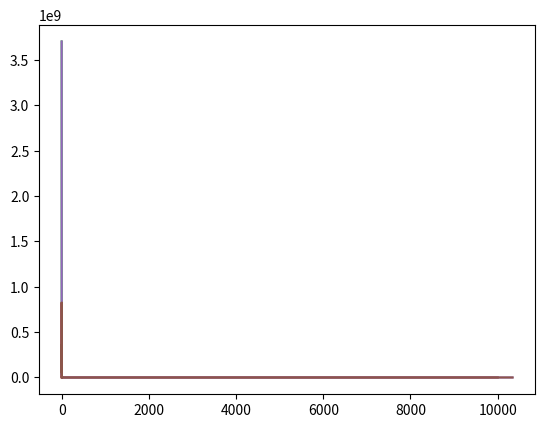

The matplotlib source for this figure:
import numpy as np
import matplotlib.pylab as plt

#erste versuch in training
#
#b=np.ones((6,1))
b=np.random.rand(6,1) #np.array([1,1,1,1,1,1])
#a=np.ones((9,1))#np.array([1,1,1,1,1,1,1,1,1])
a=np.random.rand(9,1)

                        #R                      G               B         re,li
#tset=[[113.11902730375427,153.04650170648463,175.46373720136518,5.0,5.0],[175.0,175.0,175.0,5.0,2.0],[100.0,100.0,200.0,2.0,5.0]]
#tset2=[[122,200,10,524.3120897791999, 533.6532256],[100, 100, 180,456.66741616, 510.14936],[20, 230, 18,352.413101372, 322.139278],[50, 50, 50, 202.74761647999998, 221.4676],[220, 130, 110, 704.902035172, 781.224002]]
#tset3=[[187.3485634048458, 150.06230039857118, 102.96892854620899,0.91907491, 0.87311443],[78.35328219030872, 152.4715462721576, 156.86488887702208,0.91907492, 0.87311445],[157.808921335839, 210.7050624929489, 238.45021240253095,0.91907497, 0.87311453],[95.72308979813866, 69.5339003530957, 34.86122103755828,0.91904883, 0.87307573],[145.31661495820254, 205.17219401441102, 81.4888524227154,0.91907497, 0.87311453],[21.99138323403693, 0.9080220340470818, 4.861395253322934,0.91598381, 0.86853991],[4.798772151630699, 94.66655479513831, 166.37772931712823,0.91902879, 0.87304372],[48.68448631179256, 242.48245067741047, 29.121640100838867,0.91907497, 0.87311453],[101.74088348134059, 254.24763334186162, 41.89517926504668,0.91907497, 0.87311453],[215.81471642329257, 67.07490113186374, 154.17926522165655,0.9190436, 0.87306796],[207.18018572784592, 103.34557520876797, 179.33934217090905,0.91907286, 0.87311139],[232.71419262917715, 252.10125523653795, 211.6030212600609,0.91907497, 0.87311453],[88.72659772824302, 236.52813574120773, 241.72741756777222,0.91907497, 0.87311453],[245.13417070121412, 48.2736443745081, 80.13411875172542,0.91894898, 0.87292755],[83.33695419614408, 85.04281743840826, 251.54730622227348,0.91906672, 0.87310228],[43.02041691902869, 196.3968528461948, 41.9605439905398,0.91907497, 0.87311453],[130.92103087324773, 36.02059899979538, 18.261611179714738,0.91876701, 0.87265767],[2.0304526721220295, 234.31364912636212, 47.40802014943126,0.91870807, 0.87255075],[181.9982851516164, 69.01644049146817, 100.26327430780907,0.91904781, 0.87307421],[80.94246830415993, 229.94210277749943, 243.0721156436205,0.91907497, 0.87311453],[88.13055728784533, 243.92916722732556, 16.72057531226351,0.91907497, 0.87311452],[95.83047422751676, 208.84850575596346, 236.36610860614576,0.91907497, 0.87311453],[222.26540779003383, 43.37231635459465, 53.59488229780505,0.91889449, 0.87284672],[4.595469338667797, 35.504345976256275, 3.549408624566286,0.91851172, 0.87225095],[243.22777635743648, 4.015747369683181, 122.78596201017494,0.91652495, 0.86934568],[207.22753770217653, 163.61898652199272, 252.88927891476877,0.91907495, 0.87311449],[174.3446919475697, 30.24598169916302, 253.47102138798877,0.91860928, 0.87242388],[115.93032417605417, 133.09388111631773, 248.1879812074148,0.91907474, 0.87311419],[210.16618903906695, 148.5607035406906, 95.21163626690465,0.9190749, 0.87311442],[171.41077460145462, 208.26595338895507, 194.01400549814815,0.91907497, 0.87311453],[0.02220199930152489, 63.723517444334206, 140.1245783601545,0.91759599, 0.87085069],[129.74299326132677, 196.59662741756995, 237.3643309544332,0.91907497, 0.87311453],[252.0625146809579, 225.4135183110646, 58.83705181897425,0.91907497, 0.87311453],[153.5368283196219, 145.69883938079008, 79.43041888095915,0.91907488, 0.8731144],[97.80860376333571, 253.67246326018866, 89.48192726213767,0.91907497, 0.87311453],[73.56298602584683, 72.24198173485593, 189.80417514308533,0.9190536, 0.8730828],[11.676302003940698, 203.8506565554526, 221.13066091201628,0.9190748, 0.87311427],[224.50170188556052, 47.643922240160784, 88.85687376360117,0.91894301, 0.8729187],[6.477370554185351, 246.88750993277597, 68.30619454460314,0.91906401, 0.87309767],[105.56356201469399, 153.3193032220116, 19.514028307206534,0.91907492, 0.87311445],[47.780295573442245, 142.60152834663785, 249.0869064396774,0.91907486, 0.87311436],[229.70587188800454, 64.30982823876457, 232.33089218022857,0.91903646, 0.87305736],[202.5705936937251, 107.72086880887217, 128.93509210918455,0.91907345, 0.87311226],[135.3931992139662, 245.16377222393186, 49.156596592332484,0.91907497, 0.87311453],[185.34608958586307, 102.24525294246926, 126.73599159621352,0.91907268, 0.87311112],[90.89896174703694, 212.1301356620164, 160.2190349278552,0.91907497, 0.87311453],[68.23014877049839, 252.07468697010302, 129.94253883977015,0.91907497, 0.87311453],[80.5219092454006, 62.78278453304365, 96.80912341004907,0.91903184, 0.87305051],[111.09923305789182, 42.92697568096237, 125.83859953105464,0.91888852, 0.87283786],[165.91089108817184, 248.3098658763411, 174.39690420536905,0.91907497, 0.87311453],[177.09407069948102, 49.04719654918997, 95.55618018948584,0.91895594, 0.87293789],[1.448514956788295, 130.07052189996958, 195.8539170767631,0.91851246, 0.87225064],[141.5765993299457, 47.441812181737596, 73.89194722262295,0.91894103, 0.87291577],[125.23494575956067, 7.450298074212846, 24.905609594281092,0.9169758, 0.87000989],[40.45411737656982, 208.83954727318473, 101.04038167797748,0.91907497, 0.87311453],[117.98978475726406, 92.57780258332137, 150.75488326504086,0.91907026, 0.87310754],[32.43625364827867, 19.525812456596196, 44.32262547257196,0.91809646, 0.87166466],[121.74864907602317, 240.1222068313449, 168.74384271884608,0.91907497, 0.87311453],[48.38687360894213, 232.435285379906, 116.86249738179396,0.91907497, 0.87311453],[195.60955292963277, 158.02232989986254, 135.63479552795562,0.91907494, 0.87311448],[11.949686728108292, 246.60717820978726, 213.63209020715556,0.91907484, 0.87311432],[246.7190280082268, 55.110804426381115, 52.07929683287783,0.91899886, 0.87300157],[118.56120683915576, 115.011656377815, 58.014032408278325,0.91907409, 0.87311321],[219.01491236046945, 71.27519203287838, 0.943323204909034,0.91765768, 0.87082293],[159.71814846973848, 190.40794333513384, 97.50421299146811,0.91907497, 0.87311452],[226.20122086000066, 28.05986391737315, 247.0066969226717,0.91853145, 0.87230857],[66.20057424022684, 52.11559068828179, 107.65604843450329,0.91898002, 0.87297362],[142.413570761006, 234.540369001613, 62.10736323092478,0.91907497, 0.87311453],[3.7547572258783486, 160.8692674746242, 59.60865583599572,0.91897829, 0.87296586],[37.44766508380174, 222.55190897174214, 232.75644718044055,0.91907497, 0.87311453],[42.663511025953134, 21.39032540704388, 10.907771229966986,0.91821175, 0.87183517],[173.05479972025677, 202.2447732254836, 93.91925926954892,0.91907497, 0.87311453],[194.19181734021498, 40.70416852288664, 154.60861856994703,0.91885569, 0.87278917],[107.76938235912289, 135.6906666695157, 133.1322608266551,0.91907478, 0.87311425],[105.0893567683671, 71.25257308628701, 99.18894552077327,0.91905197, 0.87308038],[28.428591403734522, 83.48550667252691, 82.64884640995476,0.91906571, 0.87310078],[187.15371309033108, 0.10944185742192247, 155.69451070161816,0.91594375, 0.86849062],[57.56527817692119, 152.11904662128427, 236.43704345781853,0.91907492, 0.87311445],[247.1546266463841, 215.11205984843608, 135.0949740139031,0.91907497, 0.87311453],[158.14746122545031, 101.69499622108948, 115.93611781436847,0.91907258, 0.87311098],[103.74258942568402, 36.493258989345975, 50.40492011721464,0.91877734, 0.87267299],[25.356534760417983, 21.096040600623848, 93.80329622296767,0.91819483, 0.87181019],[34.338601598818634, 215.77177731658279, 69.79162213684815,0.91907497, 0.87311453],[34.76333545810881, 27.590610775657648, 100.4010268878899,0.91851321, 0.87228155],[140.12065508918278, 23.9898939785542, 138.02911582947746,0.91835302, 0.87204432],[106.79454808305456, 99.99156107414558, 233.02708322577976,0.91907226, 0.8731105],[84.05341309617337, 67.51940374650387, 86.13084169984224,0.91904462, 0.87306947],[137.99958314857102, 70.97705295645008, 224.39919671538416,0.91905149, 0.87307968],[182.0823248521584, 29.994312713603595, 188.96488856880094,0.91860089, 0.87241145],[49.337940496792704, 95.63677701529264, 248.05605322179937,0.91907122, 0.87310896],[2.159051763184517, 75.83469618695754, 8.965747246622938,0.91872257, 0.87257371],[17.662098244036965, 38.75130432866578, 40.18951765888448,0.91882224, 0.87273956],[87.90798272312465, 207.01631654940678, 225.75326668987083,0.91907497, 0.87311453],[232.20015089597553, 42.36456646651272, 110.54789207075262,0.9188807, 0.87282626],[40.64378643127257, 93.870310727955, 131.3303912664586,0.91907069, 0.87310818],[211.36350013163826, 149.8787747884856, 56.79951241293477,0.91907491, 0.87311443],[57.79715461543241, 95.35039658820244, 26.461591344577435,0.91907114, 0.87310884],[211.14274161578834, 59.98324811073504, 158.29669857544656,0.91902189, 0.87303575],[164.5319979219578, 12.99177539666716, 162.8901366571585,0.91757659, 0.87089631],[240.17137397052213, 222.0587288456426, 21.029810560685462,0.91907497, 0.87311453]]
#robset=[[79.56764, 68.08804, 51.28825,-1,1],[116.53203, 124.99206, 78.89265,1,-1],[94.06726, 90.12444, 64.45174,1,1]]

                        #R                      G               B         re,li
tset=[[113.11902730375427,153.04650170648463,175.46373720136518,5.0,5.0],[175.0,175.0,175.0,5.0,2.0],[100.0,100.0,200.0,2.0,5.0]]
tset2=[[122,200,10,524.3120897791999, 533.6532256],[100, 100, 180,456.66741616, 510.14936],[20, 230, 18,352.413101372, 322.139278],[50, 50, 50, 202.74761647999998, 221.4676],[220, 130, 110, 704.902035172, 781.224002]]
#rgb zahlen/255 #1/(1+exp(-10*x+5))#(exp(-10*x+5)*(-10))/((1+exp(-10*x+5)**2))

def evalnn(rgb):
    re=(rgb[0]*a[0]*b[0]+rgb[1]*a[1]*b[0]+rgb[2]*a[2]*b[0]+
        rgb[0]*a[3]*b[1]+rgb[1]*a[4]*b[1]+rgb[2]*a[5]*b[1]+
        rgb[0]*a[6]*b[2]+rgb[1]*a[7]*b[2]+rgb[2]*a[8]*b[2])
    li=(rgb[0]*a[0]*b[3]+rgb[1]*a[1]*b[3]+rgb[2]*a[2]*b[3]+
        rgb[0]*a[3]*b[4]+rgb[1]*a[4]*b[4]+rgb[2]*a[5]*b[4]+
        rgb[0]*a[6]*b[5]+rgb[1]*a[7]*b[5]+rgb[2]*a[8]*b[5])
    return re,li
def c(tval):
    re,li=evalnn(tval[0:3])
    return 0.5*(re-tval[3])**2+0.5*(li-tval[4])**2

def ctt(tval):
    ct=0
    for val in tval:
        ct+=c(val)
    return ct

def gradc(tval):
    R=tval[0]
    G=tval[1]
    B=tval[2]
    ret=tval[3]
    lit=tval[4]
    gradb=np.zeros((6,1))
    grada=np.zeros((9,1))
    re,li=evalnn(tval[0:3])
    gradb[0]=(re-ret)*(R*a[0]+G*a[1]+B*a[2])
    gradb[1]=(re-ret)*(R*a[3]+G*a[4]+B*a[5])
    gradb[2]=(re-ret)*(R*a[6]+G*a[7]+B*a[8])
    gradb[3]=(li-lit)*(R*a[0]+G*a[1]+B*a[2])
    gradb[4]=(li-lit)*(R*a[3]+G*a[4]+B*a[5])
    gradb[5]=(li-lit)*(R*a[6]+G*a[7]+B*a[8])

    grada[0]=(re-ret)*R*b[0]+(li-lit)*R*b[3]
    grada[1]=(re-ret)*G*b[0]+(li-lit)*G*b[3]
    grada[2]=(re-ret)*B*b[0]+(li-lit)*B*b[3]
    grada[3]=(re-ret)*R*b[1]+(li-lit)*R*b[4]
    grada[4]=(re-ret)*G*b[1]+(li-lit)*G*b[4]
    grada[5]=(re-ret)*B*b[1]+(li-lit)*B*b[4]
    grada[6]=(re-ret)*R*b[2]+(li-lit)*R*b[5]
    grada[7]=(re-ret)*G*b[2]+(li-lit)*G*b[5]
    grada[8]=(re-ret)*B*b[2]+(li-lit)*B*b[5]
    return grada, gradb

def gradctot(tval):

    gradbtot=np.zeros((6,1))
    gradatot=np.zeros((9,1))
    for i in tval :#range(3):
        grada, gradb =gradc(i)
        gradatot+=grada
        gradbtot+=gradb
        '''
        R=tval[i][0]
        G=tval[i][1]
        B=tval[i][2]
        ret=tval[i][3]
        lit=tval[i][4]
        re,li=evalnn(tval[i][0:3])
        gradbtot[0]+=(re-ret)*(R*a[0]+G*a[1]+B*a[2])+(li-lit)*0
        gradbtot[1]+=(re-ret)*(R*a[3]+G*a[4]+B*a[5])
        gradbtot[2]+=(re-ret)*(R*a[6]+G*a[7]+B*a[8])
        gradbtot[3]+=(li-lit)*(R*a[0]+G*a[1]+B*a[2])
        gradbtot[4]+=(li-lit)*(R*a[3]+G*a[4]+B*a[5])
        gradbtot[5]+=(li-lit)*(R*a[6]+G*a[7]+B*a[8])

        gradatot[0]+=(re-ret)*R*b[0]+(li-lit)*R*b[3]
        gradatot[1]+=(re-ret)*G*b[0]+(li-lit)*G*b[3]
        gradatot[2]+=(re-ret)*B*b[0]+(li-lit)*B*b[3]
        gradatot[3]+=(re-ret)*R*b[1]+(li-lit)*R*b[4]
        gradatot[4]+=(re-ret)*G*b[1]+(li-lit)*G*b[4]
        gradatot[5]+=(re-ret)*B*b[1]+(li-lit)*B*b[4]
        gradatot[6]+=(re-ret)*R*b[2]+(li-lit)*R*b[5]
        gradatot[7]+=(re-ret)*G*b[2]+(li-lit)*G*b[5]
        gradatot[8]+=(re-ret)*B*b[2]+(li-lit)*B*b[5]'''
    return gradatot, gradbtot

def adjustment(val,eps):
    c=a
    d=b
    tot=np.zeros((15,1))
    aadj,badj=gradctot(val)
    tot[0:9]=aadj
    tot[8:14]=badj
    lengh=np.linalg.norm(tot)
    a[0]= a[0]-(aadj[0]/lengh)*eps
    a[1]= a[1]-(aadj[1]/lengh)*eps
    a[2]= a[2]-(aadj[2]/lengh)*eps
    a[3]= a[3]-(aadj[3]/lengh)*eps
    a[4]= a[4]-(aadj[4]/lengh)*eps
    a[5]= a[5]-(aadj[5]/lengh)*eps
    a[6]= a[6]-(aadj[6]/lengh)*eps
    a[7]= a[7]-(aadj[7]/lengh)*eps
    a[8]= a[8]-(aadj[8]/lengh)*eps

    b[0]= b[0]-(badj[0]/lengh)*eps
    b[1]= b[1]-(badj[1]/lengh)*eps
    b[2]= b[2]-(badj[2]/lengh)*eps
    b[3]= b[3]-(badj[3]/lengh)*eps
    b[4]= b[4]-(badj[4]/lengh)*eps
    b[5]= b[5]-(badj[5]/lengh)*eps
    middelta=(np.mean(a-c)+np.mean(b-d))/2
    return a,b,middelta, lengh

def train(set,eps):
    errold=ctt(set)
    errnew=0
    a=None
    b=None
    n=0
    H=[]
    while ctt(set)>0.0 and eps>10**-16:#abs(errold-errnew)>0.01 and n<=10000:
        if errold-errnew<0:
            eps=eps/2
        a,b,change,leng =adjustment(set,eps)
        errold=errnew
        errnew=ctt(set)
        print([n,change,float(errnew), leng, eps])
        H.append([float(errnew),leng])

        if n%10000==0:
            plt.plot(H)
            plt.show()
        #print(H[n])
        n+=1
    plt.plot(H)
    plt.show()
    return a,b

print(train(tset2,20))
#print(adjustment(tset,0.1))
print(evalnn(tset2[0][0:3]))
print(evalnn(tset2[1][0:3]))
print(evalnn(tset2[2][0:3]))
print(ctt(tset2))
